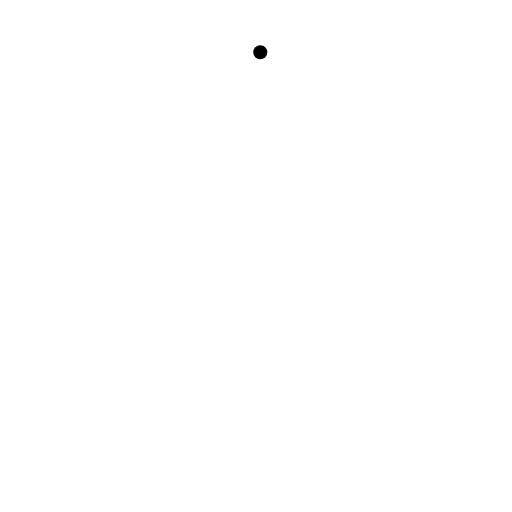
t = 0.00 s
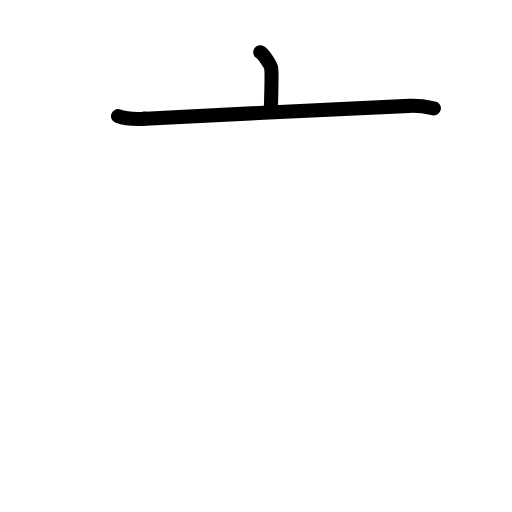
t = 2.00 s
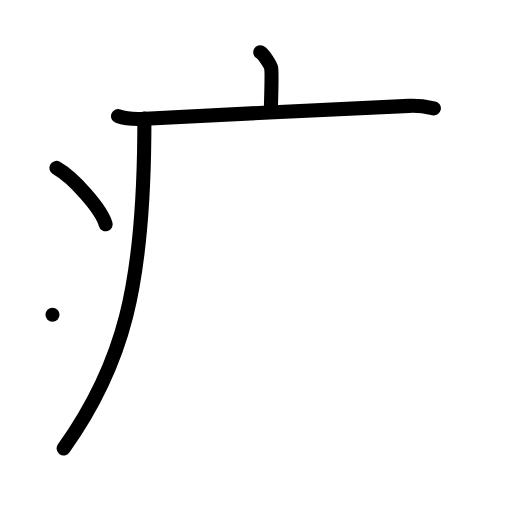
t = 4.00 s
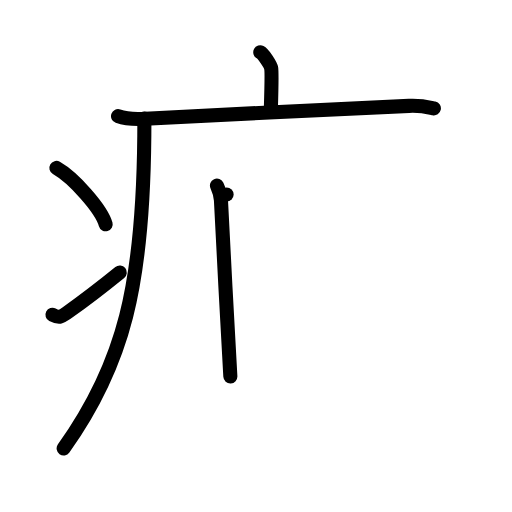
t = 6.00 s
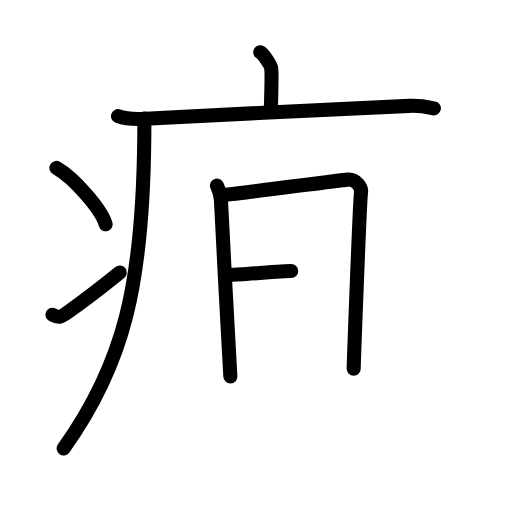
t = 7.50 s
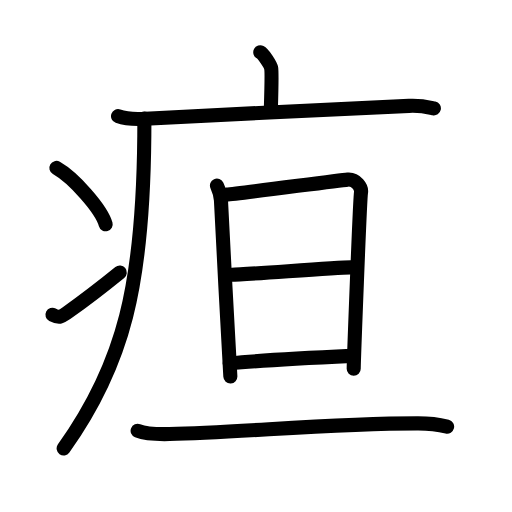
t = 10.00 s

The animated SVG that drew these frames (rendered in a browser with its animation timeline set to each time). Animation: 29 SMIL elements (animate=29); one cycle of 10.00 s.

<?xml version="1.0" encoding="UTF-8"?>
<!--
AniKanjiVG is licensed by CC-BY-SA Paul C. Sommerhoff (https://bitbucket.org/sommerhoff/anikanjivg).
AniKanjiVG uses KanjiVG which is licensed by CC-BY-SA Ulrich Apel (http://kanjivg.tagaini.net).
See also http://creativecommons.org/licenses/by-sa/3.0/
-->
<svg xmlns:kvg='http://kanjivg.tagaini.net' xmlns='http://www.w3.org/2000/svg' width='109' height='109' viewBox='0 0 109 109' style='fill:none;stroke:#000000;stroke-width:3;stroke-linecap:round;stroke-linejoin:round;' id="kvg:kanji_075b8"><g id="kvg:075b8" kvg:element="疸"><g id="kvg:075b8-g1" kvg:element="疒" kvg:position="tare" kvg:radical="general"><path id="kvg:075b8-s1" kvg:type="㇑a" d="M55.41,11.13c0.7,0.36,2.18,2.66,2.32,3.37c0.14,0.71,0.07,4.3-0.07,8.74"><animate attributeName="d" begin="0.0s" dur="0.5s" from="M55.41,11.13C55.41,11.13,55.41,11.13,55.41,11.13" to="M55.41,11.13c0.7,0.36,2.18,2.66,2.32,3.37" />
<animate attributeName="d" begin="0.5s" dur="0.5s" from="M55.41,11.13c0.7,0.36,2.18,2.66,2.32,3.37c0,0,0,0,0,0,0" to="M55.41,11.13c0.7,0.36,2.18,2.66,2.32,3.37c0.14,0.71,0.07,4.3-0.07,8.74" />
</path>
<path id="kvg:075b8-s2" kvg:type="㇐" d="M25.13,24.73c1.52,0.54,4.3,0.63,5.82,0.54c15.8-0.91,42.05-2.02,56.11-2.73c2.53-0.13,4.05,0.26,5.31,0.53"><animate attributeName="d" begin="1.0s" dur="0.3333333333333333s" from="M25.13,24.73C25.13,24.73,25.13,24.73,25.13,24.73" to="M25.13,24.73c1.52,0.54,4.3,0.63,5.82,0.54" />
<animate attributeName="d" begin="1.3333333333333333s" dur="0.3333333333333333s" from="M25.13,24.73c1.52,0.54,4.3,0.63,5.82,0.54c0,0,0,0,0,0,0" to="M25.13,24.73c1.52,0.54,4.3,0.63,5.82,0.54c15.8-0.91,42.05-2.02,56.11-2.73" />
<animate attributeName="d" begin="1.6666666666666665s" dur="0.3333333333333333s" from="M25.13,24.73c1.52,0.54,4.3,0.63,5.82,0.54c15.8-0.91,42.05-2.02,56.11-2.73c0,0,0,0,0,0,0" to="M25.13,24.73c1.52,0.54,4.3,0.63,5.82,0.54c15.8-0.91,42.05-2.02,56.11-2.73c2.53-0.13,4.05,0.26,5.31,0.53" />
<animate attributeName="d" begin="0s" dur="1.0s" from="M-100,-100" to="M-100,-100" />
</path>
<path id="kvg:075b8-s3" kvg:type="㇒" d="M30.74,25.25c0,1.27-0.01,2.52-0.02,3.75c-0.28,31.57-4.31,48.5-17.17,66.47"><animate attributeName="d" begin="2.0s" dur="0.5s" from="M30.74,25.25C30.74,25.25,30.74,25.25,30.74,25.25" to="M30.74,25.25c0,1.27-0.01,2.52-0.02,3.75" />
<animate attributeName="d" begin="2.5s" dur="0.5s" from="M30.74,25.25c0,1.27-0.01,2.52-0.02,3.75c0,0,0,0,0,0,0" to="M30.74,25.25c0,1.27-0.01,2.52-0.02,3.75c-0.28,31.57-4.31,48.5-17.17,66.47" />
<animate attributeName="d" begin="0s" dur="2.0s" from="M-100,-100" to="M-100,-100" />
</path>
<path id="kvg:075b8-s4" kvg:type="㇔" d="M12,35.75c3.71,2.12,9.57,8.71,10.5,12"><animate attributeName="d" begin="3.0s" dur="1.0s" from="M12,35.75C12,35.75,12,35.75,12,35.75" to="M12,35.75c3.71,2.12,9.57,8.71,10.5,12" />
<animate attributeName="d" begin="0s" dur="3.0s" from="M-100,-100" to="M-100,-100" />
</path>
<path id="kvg:075b8-s5" kvg:type="㇀" d="M11.17,67.02c1.36,0.7,1.79,0.5,2.99-0.36c4.86-3.46,7.66-5.67,11.34-8.66"><animate attributeName="d" begin="4.0s" dur="0.5s" from="M11.17,67.02C11.17,67.02,11.17,67.02,11.17,67.02" to="M11.17,67.02c1.36,0.7,1.79,0.5,2.99-0.36" />
<animate attributeName="d" begin="4.5s" dur="0.5s" from="M11.17,67.02c1.36,0.7,1.79,0.5,2.99-0.36c0,0,0,0,0,0,0" to="M11.17,67.02c1.36,0.7,1.79,0.5,2.99-0.36c4.86-3.46,7.66-5.67,11.34-8.66" />
<animate attributeName="d" begin="0s" dur="4.0s" from="M-100,-100" to="M-100,-100" />
</path>
</g>
<g id="kvg:075b8-g2" kvg:element="旦"><g id="kvg:075b8-g3" kvg:element="日" kvg:position="top"><path id="kvg:075b8-s6" kvg:type="㇑" d="M46.19,39.51c0.42,0.93,0.79,1.9,0.85,3.15c0.21,4.09,1.86,36.24,2,37.49"><animate attributeName="d" begin="5.0s" dur="0.5s" from="M46.19,39.51C46.19,39.51,46.19,39.51,46.19,39.51" to="M46.19,39.51c0.42,0.93,0.79,1.9,0.85,3.15" />
<animate attributeName="d" begin="5.5s" dur="0.5s" from="M46.19,39.51c0.42,0.93,0.79,1.9,0.85,3.15c0,0,0,0,0,0,0" to="M46.19,39.51c0.42,0.93,0.79,1.9,0.85,3.15c0.21,4.09,1.86,36.24,2,37.49" />
<animate attributeName="d" begin="0s" dur="5.0s" from="M-100,-100" to="M-100,-100" />
</path>
<path id="kvg:075b8-s7" kvg:type="㇕a" d="M48.24,41.42c2.39-0.16,23.6-2.99,25.78-3.18c1.82-0.16,2.99,1.72,2.84,2.65c-0.28,1.87-1.56,36.7-1.56,37.63"><animate attributeName="d" begin="6.0s" dur="0.3333333333333333s" from="M48.24,41.42C48.24,41.42,48.24,41.42,48.24,41.42" to="M48.24,41.42c2.39-0.16,23.6-2.99,25.78-3.18" />
<animate attributeName="d" begin="6.333333333333333s" dur="0.3333333333333333s" from="M48.24,41.42c2.39-0.16,23.6-2.99,25.78-3.18c0,0,0,0,0,0,0" to="M48.24,41.42c2.39-0.16,23.6-2.99,25.78-3.18c1.82-0.16,2.99,1.72,2.84,2.65" />
<animate attributeName="d" begin="6.666666666666667s" dur="0.3333333333333333s" from="M48.24,41.42c2.39-0.16,23.6-2.99,25.78-3.18c1.82-0.16,2.99,1.72,2.84,2.65c0,0,0,0,0,0,0" to="M48.24,41.42c2.39-0.16,23.6-2.99,25.78-3.18c1.82-0.16,2.99,1.72,2.84,2.65c-0.28,1.87-1.56,36.7-1.56,37.63" />
<animate attributeName="d" begin="0s" dur="6.0s" from="M-100,-100" to="M-100,-100" />
</path>
<path id="kvg:075b8-s8" kvg:type="㇐a" d="M49.33,58.48c3.24,0,21.67-1.56,25.33-1.56"><animate attributeName="d" begin="7.0s" dur="1.0s" from="M49.33,58.48C49.33,58.48,49.33,58.48,49.33,58.48" to="M49.33,58.48c3.24,0,21.67-1.56,25.33-1.56" />
<animate attributeName="d" begin="0s" dur="7.0s" from="M-100,-100" to="M-100,-100" />
</path>
<path id="kvg:075b8-s9" kvg:type="㇐a" d="M48.91,77.35c7.4-0.71,18.93-1.26,25.89-1.58"><animate attributeName="d" begin="8.0s" dur="1.0s" from="M48.91,77.35C48.91,77.35,48.91,77.35,48.91,77.35" to="M48.91,77.35c7.4-0.71,18.93-1.26,25.89-1.58" />
<animate attributeName="d" begin="0s" dur="8.0s" from="M-100,-100" to="M-100,-100" />
</path>
</g>
<g id="kvg:075b8-g4" kvg:element="一" kvg:position="bottom"><path id="kvg:075b8-s10" kvg:type="㇐" d="M29.3,91.71c1.76,0.7,5,0.74,6.76,0.7c15.58-0.35,34.74-2.29,52.96-2.27c2.94,0,4.7,0.33,6.17,0.69"><animate attributeName="d" begin="9.0s" dur="0.3333333333333333s" from="M29.3,91.71C29.3,91.71,29.3,91.71,29.3,91.71" to="M29.3,91.71c1.76,0.7,5,0.74,6.76,0.7" />
<animate attributeName="d" begin="9.333333333333334s" dur="0.3333333333333333s" from="M29.3,91.71c1.76,0.7,5,0.74,6.76,0.7c0,0,0,0,0,0,0" to="M29.3,91.71c1.76,0.7,5,0.74,6.76,0.7c15.58-0.35,34.74-2.29,52.96-2.27" />
<animate attributeName="d" begin="9.666666666666666s" dur="0.3333333333333333s" from="M29.3,91.71c1.76,0.7,5,0.74,6.76,0.7c15.58-0.35,34.74-2.29,52.96-2.27c0,0,0,0,0,0,0" to="M29.3,91.71c1.76,0.7,5,0.74,6.76,0.7c15.58-0.35,34.74-2.29,52.96-2.27c2.94,0,4.7,0.33,6.17,0.69" />
<animate attributeName="d" begin="0s" dur="9.0s" from="M-100,-100" to="M-100,-100" />
</path>
</g>
</g>
</g>
</svg>
